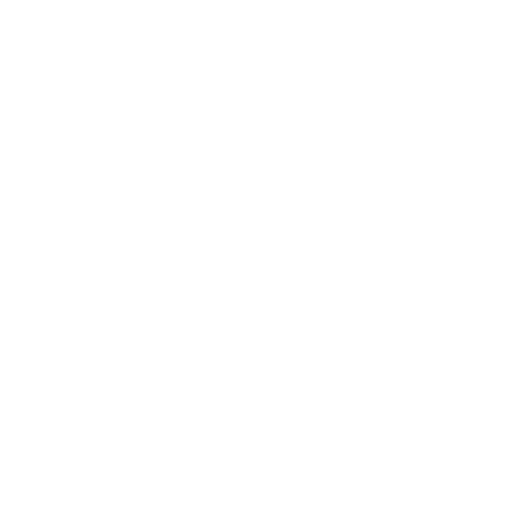
t = 0.00 s
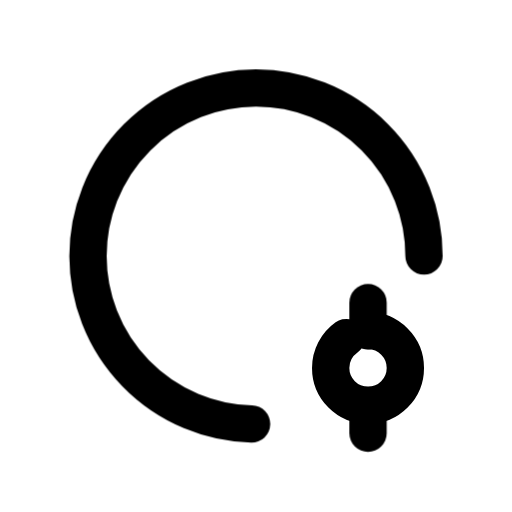
t = 0.44 s
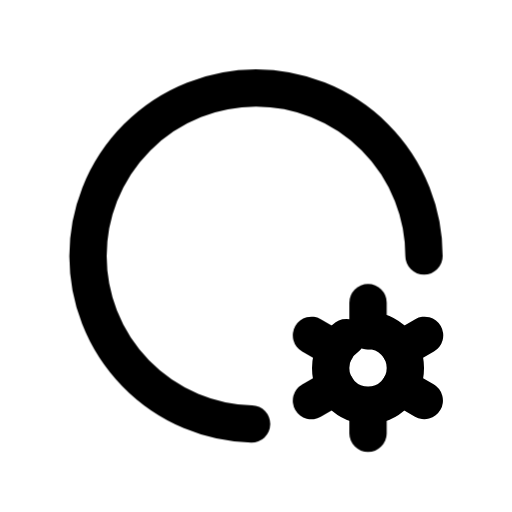
t = 0.88 s
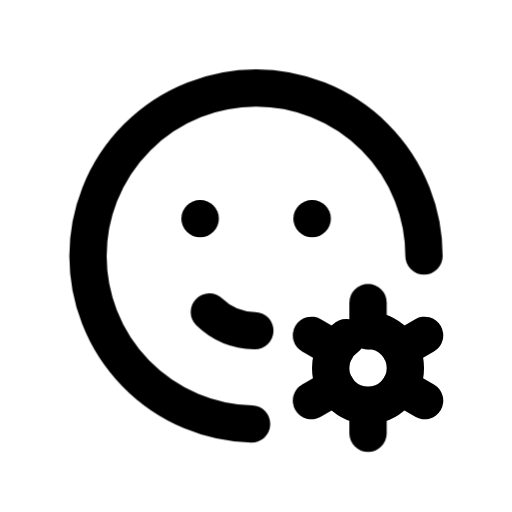
t = 1.33 s
t = 1.77 s: frame unchanged from t = 1.33 s, image omitted
t = 2.21 s: frame unchanged from t = 1.33 s, image omitted

The animated SVG that drew these frames (rendered in a browser with its animation timeline set to each time). Animation: 11 CSS @keyframes rules; one cycle of 2.65 s, repeats indefinitely.

<svg xmlns="http://www.w3.org/2000/svg" width="24" height="24" fill="none" stroke="currentColor" stroke-linecap="round" stroke-linejoin="round" stroke-width="2" viewBox="0 0 24 24">
    <!-- Generated by scripts/icon-expansion/generate.mjs -->
    <!-- Adapted from Tabler Icons 3.34.1.
MIT License

Copyright (c) 2020-2024 Paweł Kuna

Permission is hereby granted, free of charge, to any person obtaining a copy
of this software and associated documentation files (the "Software"), to deal
in the Software without restriction, including without limitation the rights
to use, copy, modify, merge, publish, distribute, sublicense, and/or sell
copies of the Software, and to permit persons to whom the Software is
furnished to do so, subject to the following conditions:

The above copyright notice and this permission notice shall be included in all
copies or substantial portions of the Software.

THE SOFTWARE IS PROVIDED "AS IS", WITHOUT WARRANTY OF ANY KIND, EXPRESS OR
IMPLIED, INCLUDING BUT NOT LIMITED TO THE WARRANTIES OF MERCHANTABILITY,
FITNESS FOR A PARTICULAR PURPOSE AND NONINFRINGEMENT. IN NO EVENT SHALL THE
AUTHORS OR COPYRIGHT HOLDERS BE LIABLE FOR ANY CLAIM, DAMAGES OR OTHER
LIABILITY, WHETHER IN AN ACTION OF CONTRACT, TORT OR OTHERWISE, ARISING FROM,
OUT OF OR IN CONNECTION WITH THE SOFTWARE OR THE USE OR OTHER DEALINGS IN THE
SOFTWARE. -->
    <!-- Motion: trace each stroke from its own origin, accumulate the drawing, then hold before restarting. -->
    <style>
        @media (prefers-reduced-motion: no-preference) {
            @keyframes ira-stroke-mood-cog-0 { 0% { stroke-dashoffset: 1; opacity: 0; } 0.4% { opacity: 1; } 4.2727%, 88% { stroke-dashoffset: 0; opacity: 1; } 100% { stroke-dashoffset: 0; opacity: 0; } }
            [data-ira-stroke-reveal="mood-cog"] [data-ira-line="0"] { stroke-dasharray: 1 1; animation: ira-stroke-mood-cog-0 2.65s cubic-bezier(.25,.65,.35,1) infinite; }
            @keyframes ira-stroke-mood-cog-1 { 0%, 4.2727% { stroke-dashoffset: 1; opacity: 0; } 4.6727% { opacity: 1; } 8.5455%, 88% { stroke-dashoffset: 0; opacity: 1; } 100% { stroke-dashoffset: 0; opacity: 0; } }
            [data-ira-stroke-reveal="mood-cog"] [data-ira-line="1"] { stroke-dasharray: 1 1; animation: ira-stroke-mood-cog-1 2.65s cubic-bezier(.25,.65,.35,1) infinite; }
            @keyframes ira-stroke-mood-cog-2 { 0%, 8.5455% { stroke-dashoffset: 1; opacity: 0; } 8.9455% { opacity: 1; } 12.8182%, 88% { stroke-dashoffset: 0; opacity: 1; } 100% { stroke-dashoffset: 0; opacity: 0; } }
            [data-ira-stroke-reveal="mood-cog"] [data-ira-line="2"] { stroke-dasharray: 1 1; animation: ira-stroke-mood-cog-2 2.65s cubic-bezier(.25,.65,.35,1) infinite; }
            @keyframes ira-stroke-mood-cog-3 { 0%, 12.8182% { stroke-dashoffset: 1; opacity: 0; } 13.2182% { opacity: 1; } 17.0909%, 88% { stroke-dashoffset: 0; opacity: 1; } 100% { stroke-dashoffset: 0; opacity: 0; } }
            [data-ira-stroke-reveal="mood-cog"] [data-ira-line="3"] { stroke-dasharray: 1 1; animation: ira-stroke-mood-cog-3 2.65s cubic-bezier(.25,.65,.35,1) infinite; }
            @keyframes ira-stroke-mood-cog-4 { 0%, 17.0909% { stroke-dashoffset: 1; opacity: 0; } 17.4909% { opacity: 1; } 21.3636%, 88% { stroke-dashoffset: 0; opacity: 1; } 100% { stroke-dashoffset: 0; opacity: 0; } }
            [data-ira-stroke-reveal="mood-cog"] [data-ira-line="4"] { stroke-dasharray: 1 1; animation: ira-stroke-mood-cog-4 2.65s cubic-bezier(.25,.65,.35,1) infinite; }
            @keyframes ira-stroke-mood-cog-5 { 0%, 21.3636% { stroke-dashoffset: 1; opacity: 0; } 21.7636% { opacity: 1; } 25.6364%, 88% { stroke-dashoffset: 0; opacity: 1; } 100% { stroke-dashoffset: 0; opacity: 0; } }
            [data-ira-stroke-reveal="mood-cog"] [data-ira-line="5"] { stroke-dasharray: 1 1; animation: ira-stroke-mood-cog-5 2.65s cubic-bezier(.25,.65,.35,1) infinite; }
            @keyframes ira-stroke-mood-cog-6 { 0%, 25.6364% { stroke-dashoffset: 1; opacity: 0; } 26.0364% { opacity: 1; } 29.9091%, 88% { stroke-dashoffset: 0; opacity: 1; } 100% { stroke-dashoffset: 0; opacity: 0; } }
            [data-ira-stroke-reveal="mood-cog"] [data-ira-line="6"] { stroke-dasharray: 1 1; animation: ira-stroke-mood-cog-6 2.65s cubic-bezier(.25,.65,.35,1) infinite; }
            @keyframes ira-stroke-mood-cog-7 { 0%, 29.9091% { stroke-dashoffset: 1; opacity: 0; } 30.3091% { opacity: 1; } 34.1818%, 88% { stroke-dashoffset: 0; opacity: 1; } 100% { stroke-dashoffset: 0; opacity: 0; } }
            [data-ira-stroke-reveal="mood-cog"] [data-ira-line="7"] { stroke-dasharray: 1 1; animation: ira-stroke-mood-cog-7 2.65s cubic-bezier(.25,.65,.35,1) infinite; }
            @keyframes ira-stroke-mood-cog-8 { 0%, 34.1818% { stroke-dashoffset: 1; opacity: 0; } 34.5818% { opacity: 1; } 38.4545%, 88% { stroke-dashoffset: 0; opacity: 1; } 100% { stroke-dashoffset: 0; opacity: 0; } }
            [data-ira-stroke-reveal="mood-cog"] [data-ira-line="8"] { stroke-dasharray: 1 1; animation: ira-stroke-mood-cog-8 2.65s cubic-bezier(.25,.65,.35,1) infinite; }
            @keyframes ira-stroke-mood-cog-9 { 0%, 38.4545% { stroke-dashoffset: 1; opacity: 0; } 38.8545% { opacity: 1; } 42.7273%, 88% { stroke-dashoffset: 0; opacity: 1; } 100% { stroke-dashoffset: 0; opacity: 0; } }
            [data-ira-stroke-reveal="mood-cog"] [data-ira-line="9"] { stroke-dasharray: 1 1; animation: ira-stroke-mood-cog-9 2.65s cubic-bezier(.25,.65,.35,1) infinite; }
            @keyframes ira-stroke-mood-cog-10 { 0%, 42.7273% { stroke-dashoffset: 1; opacity: 0; } 43.1273% { opacity: 1; } 47%, 88% { stroke-dashoffset: 0; opacity: 1; } 100% { stroke-dashoffset: 0; opacity: 0; } }
            [data-ira-stroke-reveal="mood-cog"] [data-ira-line="10"] { stroke-dasharray: 1 1; animation: ira-stroke-mood-cog-10 2.65s cubic-bezier(.25,.65,.35,1) infinite; }
        }
    </style>
    <g data-ira-stroke-reveal="mood-cog"><g transform="translate(1.5 1.5) scale(.875)"><path data-ira-line="0" pathLength="1" d="M21 12A9 9 0 1 0 12.017 21"/><path data-ira-line="1" pathLength="1" d="M18.001 16A2 2 0 1 1 18.001 20A2 2 0 1 1 18.001 16z"/><path data-ira-line="2" pathLength="1" d="M18.001 14.5L18.001 16"/><path data-ira-line="3" pathLength="1" d="M18.001 20L18.001 21.5"/><path data-ira-line="4" pathLength="1" d="M21.032 16.25L19.733 17"/><path data-ira-line="5" pathLength="1" d="M16.27 19L14.969999999999999 19.75"/><path data-ira-line="6" pathLength="1" d="M14.97 16.25L16.27 17"/><path data-ira-line="7" pathLength="1" d="M19.733 19L21.033 19.75"/><path data-ira-line="8" pathLength="1" d="M9 10L9.01 10"/><path data-ira-line="9" pathLength="1" d="M15 10L15.01 10"/></g><g transform="translate(1.5 1.5) scale(.875)"><path data-ira-line="10" pathLength="1" d="M9.5 15C10.158 15.64 11.06 16 12 16"/></g></g>
</svg>
